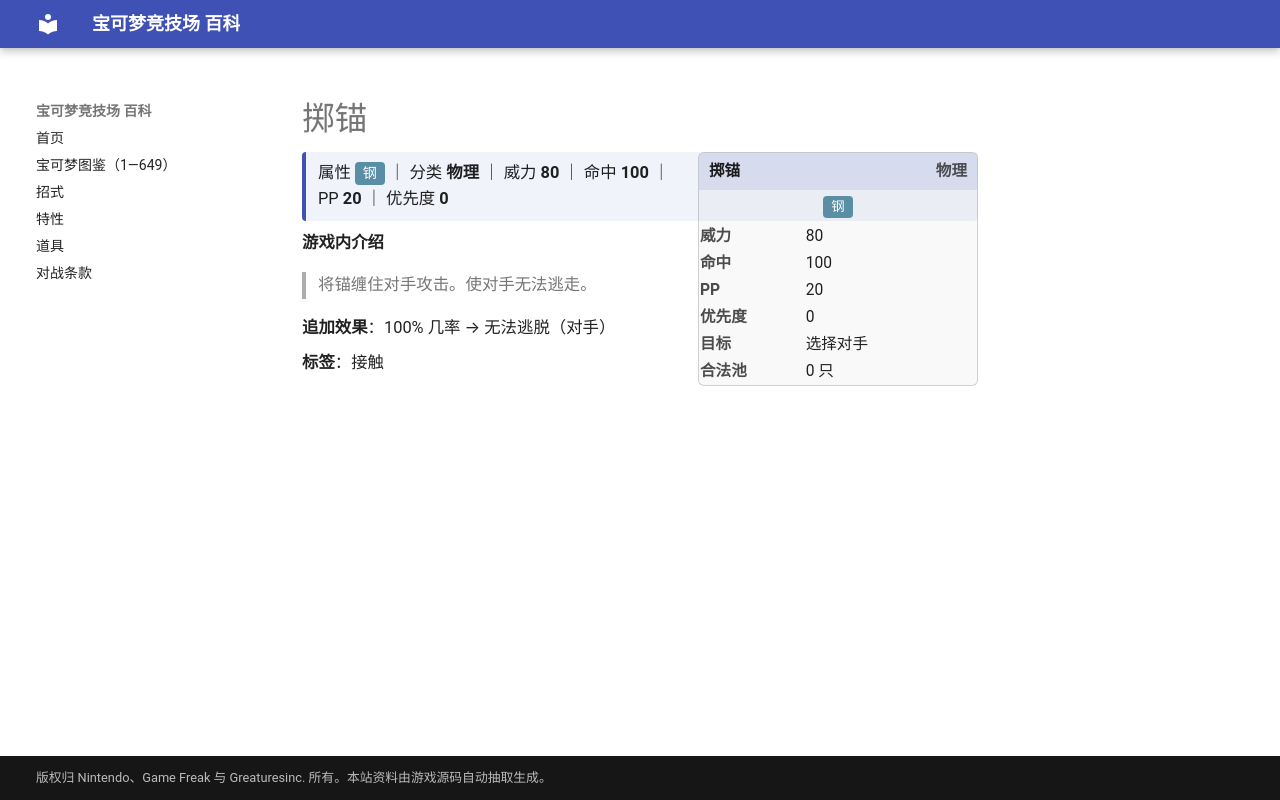

repository: nanmoboys/pkmn-arena-wiki · page: moves/掷锚/index.html · generator: mkdocs

# 掷锚

<div class="infobox">
<div class="ib-h"><span>掷锚</span><span class="ib-no">物理</span></div>
<div class="ib-ty"><span class="tp" style="background:#5A8EA5">钢</span></div>
<table class="ib-t"><tr><th>威力</th><td>80</td></tr><tr><th>命中</th><td>100</td></tr><tr><th>PP</th><td>20</td></tr><tr><th>优先度</th><td>0</td></tr><tr><th>目标</th><td>选择对手</td></tr><tr><th>合法池</th><td>0 只</td></tr></table></div>
<div class="head-stat">属性 <span class="tp" style="background:#5A8EA5">钢</span> ｜ 分类 <b>物理</b> ｜ 威力 <b>80</b> ｜ 命中 <b>100</b> ｜ PP <b>20</b> ｜ 优先度 <b>0</b></div>

**游戏内介绍**

> 将锚缠住对手攻击。使对手无法逃走。

**追加效果**：100% 几率 → 无法逃脱（对手）

**标签**：接触
